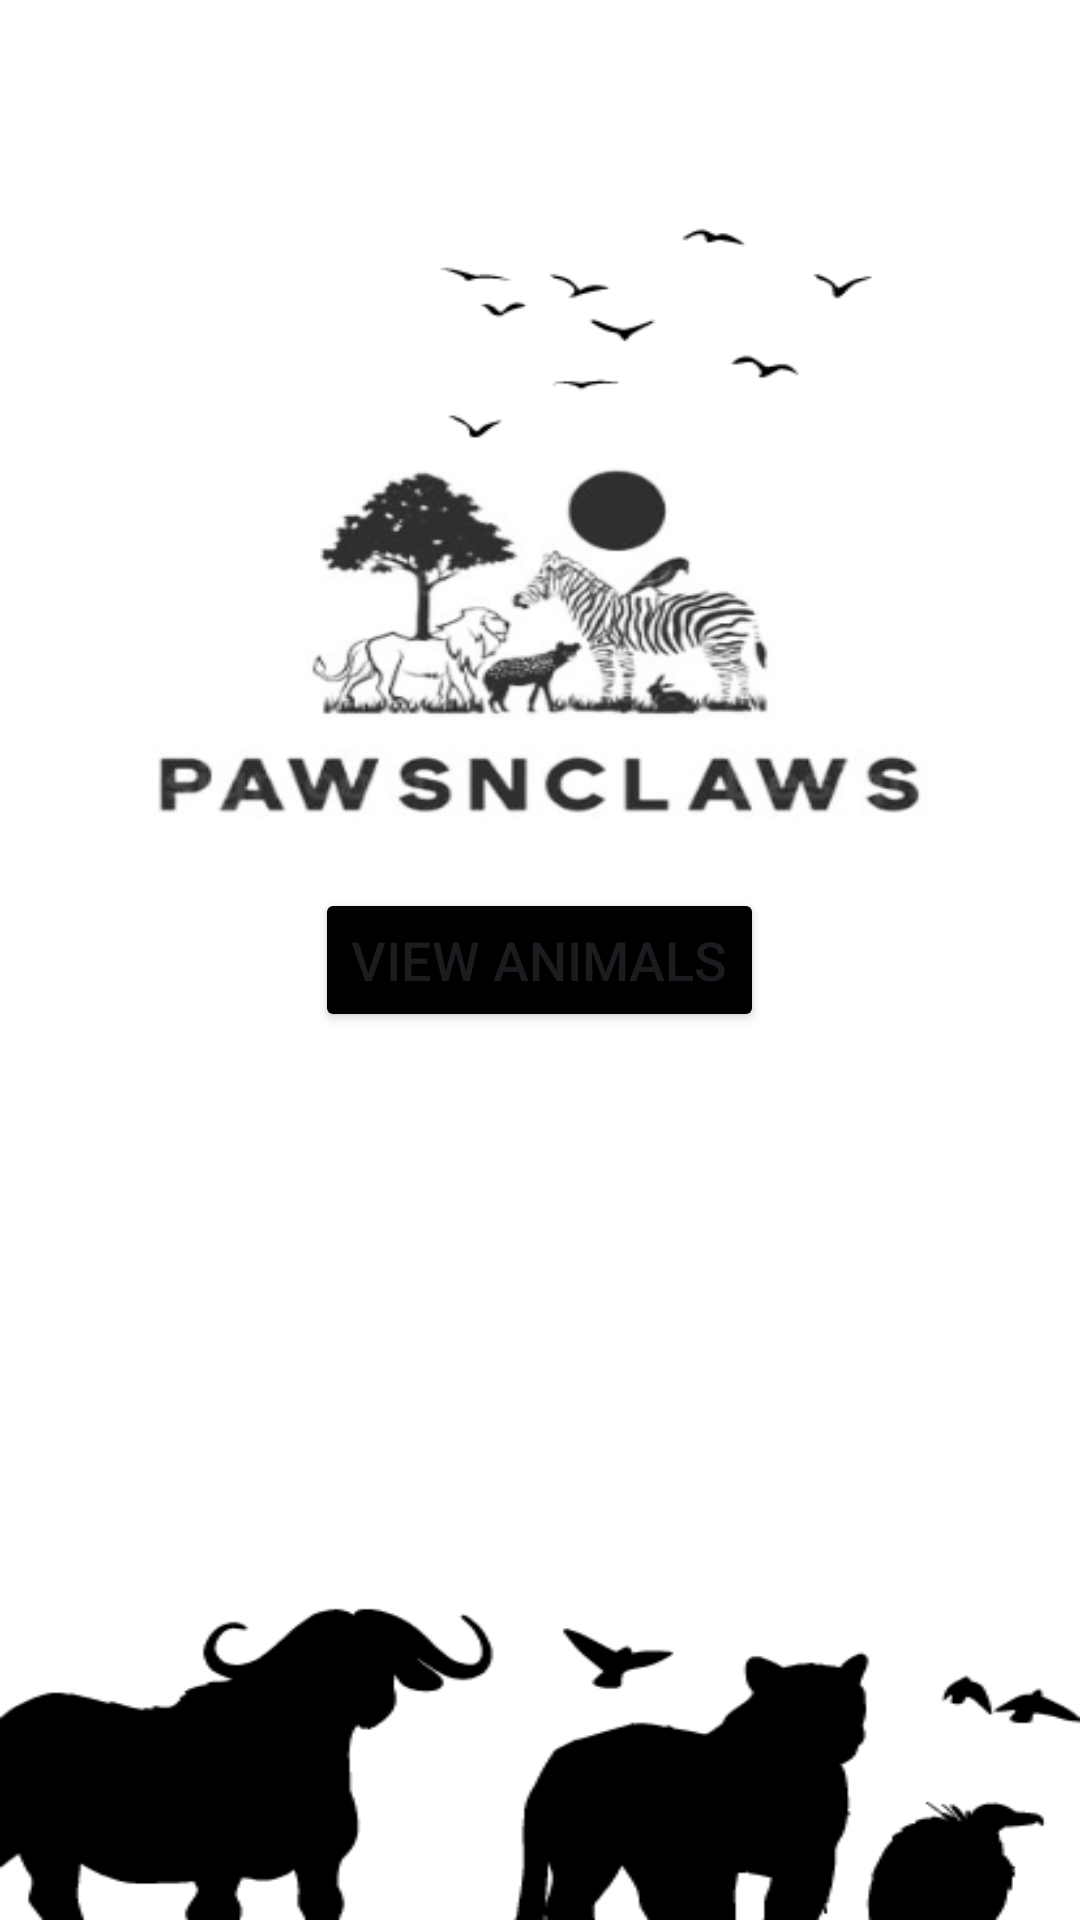

Layout XML and referenced resources for this Android screen:
<!-- AndroidManifest.xml: application theme Theme.PawsNClaws -->
<!-- res/layout/activity_home_screen.xml -->
<?xml version="1.0" encoding="utf-8"?>
<LinearLayout xmlns:android="http://schemas.android.com/apk/res/android"
    android:layout_width="match_parent"
    android:layout_height="match_parent"
    android:gravity="center"
    android:orientation="vertical"
    android:padding="16dp"
    android:background="@drawable/background">

    <Button
        android:id="@+id/viewAnimalsButton"
        android:layout_width="wrap_content"
        android:layout_height="wrap_content"
        android:backgroundTint="#000000"
        android:text="View Animals"
        android:textSize="18sp" />

</LinearLayout>
<!-- resources referenced by this layout -->
<resources>
  <!-- drawable background: png bitmap (drawable, 58813 bytes) -->
  <style name="Theme.PawsNClaws" parent="Base.Theme.PawsNClaws" />
  <style name="Base.Theme.PawsNClaws" parent="Theme.Material3.DayNight.NoActionBar">
          
          
      </style>
</resources>
